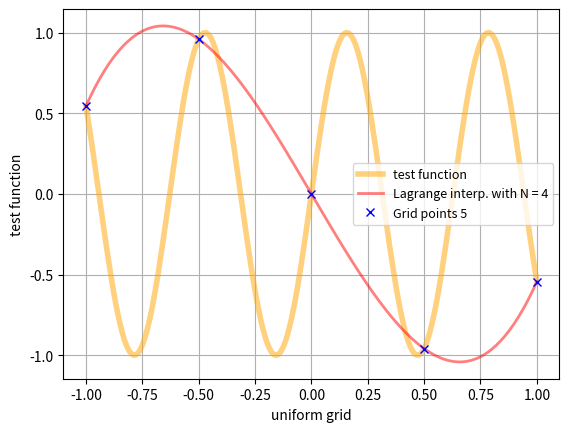
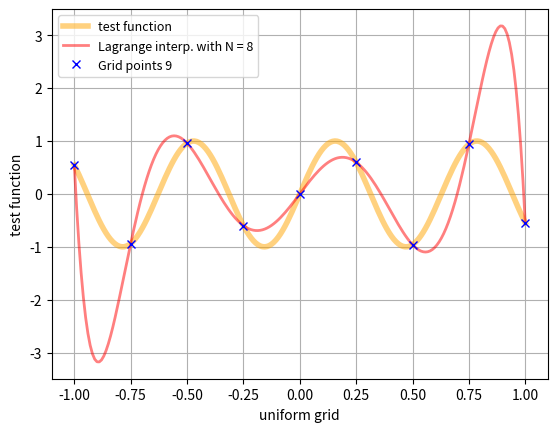
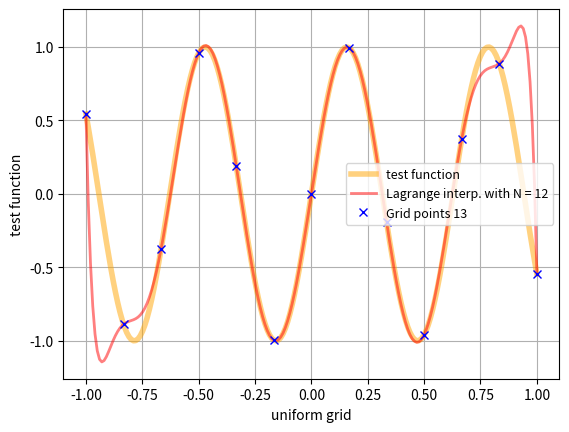
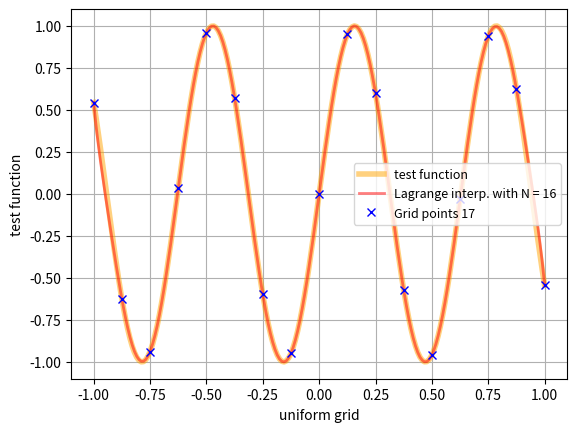

Python code for these plots, in order:
# -*- coding: utf-8 -*-
"""
Created on Tue Mar 24 12:00:26 2020

[redacted]
"""


import numpy as np
from matplotlib.pyplot import *

# Lagrange's cardinal polynomial
def lagrange_poly(eval_point, i, grid):
    result = 1.0

    for j in range(len(grid)):
        if j != i:
            result *= (eval_point - grid[j])/(grid[i] - grid[j])

    return result

# Lagrange interpolation; be aware to take into consideration the evaluation of the 
# interpolating polynomial at the grid points
def lagrange_interp(eval_point, grid, func_eval):
    interp_size = len(func_eval)
    result      = 0.

    for i in range(interp_size):
        if abs(eval_point - grid[i]) < 1e-10:
            result = func_eval[i]
            break
        else: 
            result += lagrange_poly(eval_point, i, grid) * \
                        func_eval[i]

    return result

# to perform barycentric interpolation, we'll first compute the barycentric weights
def compute_barycentric_weights(grid):
    return NotImplementedError

# rewrite Lagrange interpolation in the first barycentric form
def barycentric_interp(eval_point, grid, func_eval):
    return NotImplementedError

if __name__ == '__main__':
    # define test's function
    test_function = lambda x: np.sin(10*x) #1./(1. + 25*x**2) #np.sin(10*x)
    # test_function = lambda x: np.exp(-x)*x + np.sin(x)

    # define uniform interpolation's grid size
    grid_size_vec = [5, 9, 13, 17]

    # define x axis for plotting
    x = np.linspace(-1, 1, 200)

    test_fct = test_function(x)

    # perform interpolation using Lagrange's and barycentric polynomials over different number of nodes
    for grid_size in grid_size_vec:
        # plot test's function
        figure()
        plot(x, test_fct, 'orange', alpha=0.5, label='test function', linewidth=4)

        # generate the unform grid, the function's evaluations and perform the interpolation
        uniform_grid        = np.linspace(-1, 1, grid_size)
        cur_grid            = uniform_grid

        func_eval           = test_function(cur_grid)
        #print func_eval
        Lagrange_interp     = np.array([lagrange_interp(x_, cur_grid, func_eval) for x_ in x])

        # plot the interpolating function
        plot(x, Lagrange_interp, 'r', alpha=0.5, label = 'Lagrange interp. with N = ' + str(grid_size-1), linewidth=2)
        plot(cur_grid, func_eval, 'bx', label = 'Grid points ' + str(grid_size))
        xlim([-1.1, 1.1])
        xlabel('uniform grid', fontsize=10)
        ylabel('test function', fontsize=10)
        grid(True)

        legend(loc='best', fontsize=9)

    show()